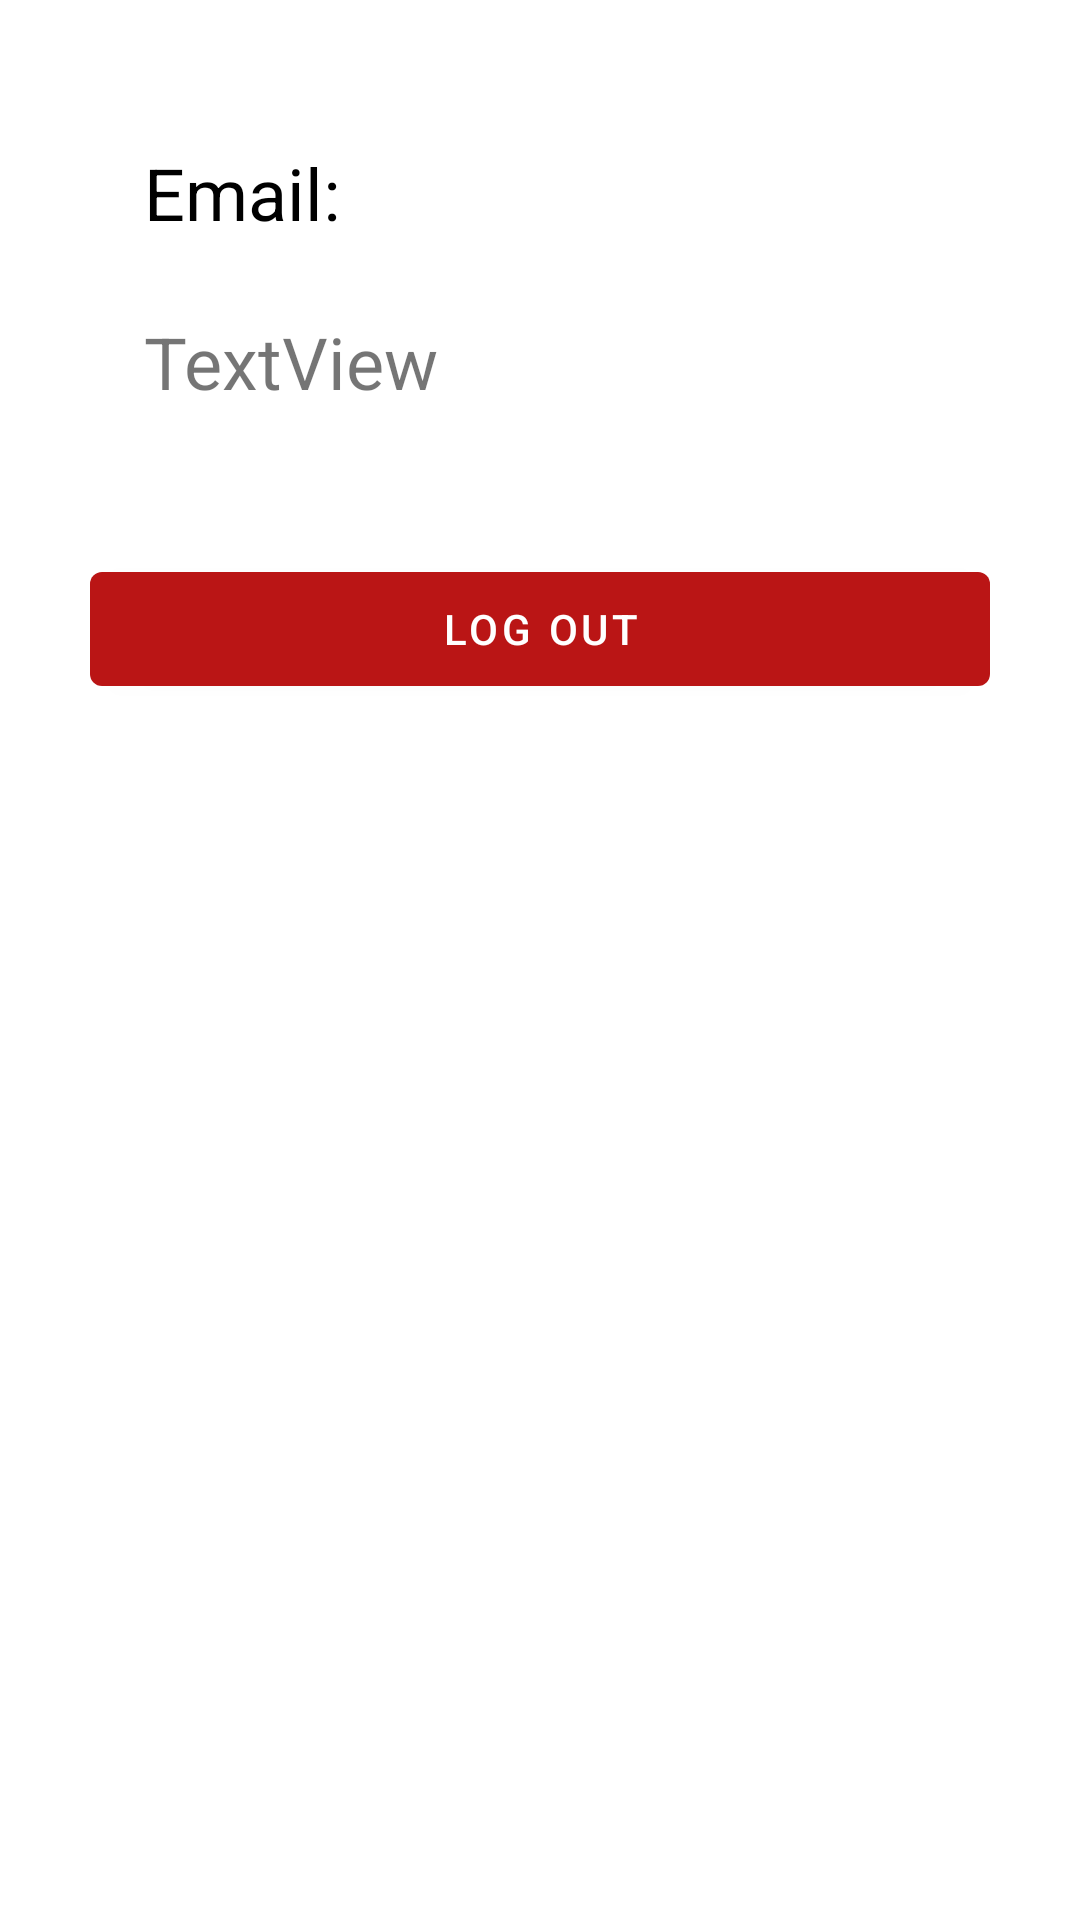

Here is an Android app screen rendered from its layout file. Give the layout XML and the strings, colors and styles it references.
<!-- AndroidManifest.xml: application theme Theme.MojiRacuni -->
<!-- res/layout/fragment_account.xml -->
<?xml version="1.0" encoding="utf-8"?>
<androidx.constraintlayout.widget.ConstraintLayout xmlns:android="http://schemas.android.com/apk/res/android"
    xmlns:app="http://schemas.android.com/apk/res-auto"
    xmlns:tools="http://schemas.android.com/tools"
    android:layout_width="match_parent"
    android:layout_height="300dp"
    android:orientation="vertical"
    tools:context=".Account">


    <Button
        android:id="@+id/logoutbutton"
        android:layout_width="300dp"
        android:layout_height="50dp"
        android:layout_marginTop="48dp"
        android:text="Log out"
        app:backgroundTint="@color/red"
        app:layout_constraintEnd_toEndOf="parent"
        app:layout_constraintStart_toStartOf="parent"
        app:layout_constraintTop_toBottomOf="@+id/userEmailText" />

    <TextView
        android:id="@+id/textView"
        android:layout_width="wrap_content"
        android:layout_height="wrap_content"
        android:layout_marginStart="48dp"
        android:layout_marginLeft="48dp"
        android:layout_marginTop="48dp"
        android:text="Email:"
        android:textColor="@color/black"
        android:textSize="24dp"
        app:layout_constraintStart_toStartOf="parent"
        app:layout_constraintTop_toTopOf="parent" />

    <TextView
        android:id="@+id/userEmailText"
        android:layout_width="wrap_content"
        android:layout_height="wrap_content"
        android:layout_marginStart="48dp"
        android:layout_marginLeft="48dp"
        android:layout_marginTop="24dp"
        android:text="TextView"
        android:textSize="24dp"
        app:layout_constraintStart_toStartOf="parent"
        app:layout_constraintTop_toBottomOf="@+id/textView" />
</androidx.constraintlayout.widget.ConstraintLayout>
<!-- resources referenced by this layout -->
<resources>
  <color name="black">#FF000000</color>
  <color name="red">#BA1515</color>
  <style name="Theme.MojiRacuni" parent="Theme.MaterialComponents.DayNight.DarkActionBar">
          
          <item name="colorPrimary">@color/Primary</item>
          <item name="colorPrimaryVariant">@color/Primary</item>
          <item name="colorOnPrimary">@color/white</item>
          
          <item name="colorSecondary">@color/teal_200</item>
          <item name="colorSecondaryVariant">@color/teal_700</item>
          <item name="colorOnSecondary">@color/black</item>
          
          <item name="android:statusBarColor" tools:targetApi="l">?attr/colorPrimaryVariant</item>
          
      </style>
  <color name="Primary">#0B85D6</color>
  <color name="white">#FFFFFFFF</color>
  <color name="teal_200">#FF03DAC5</color>
  <color name="teal_700">#FF018786</color>
</resources>
